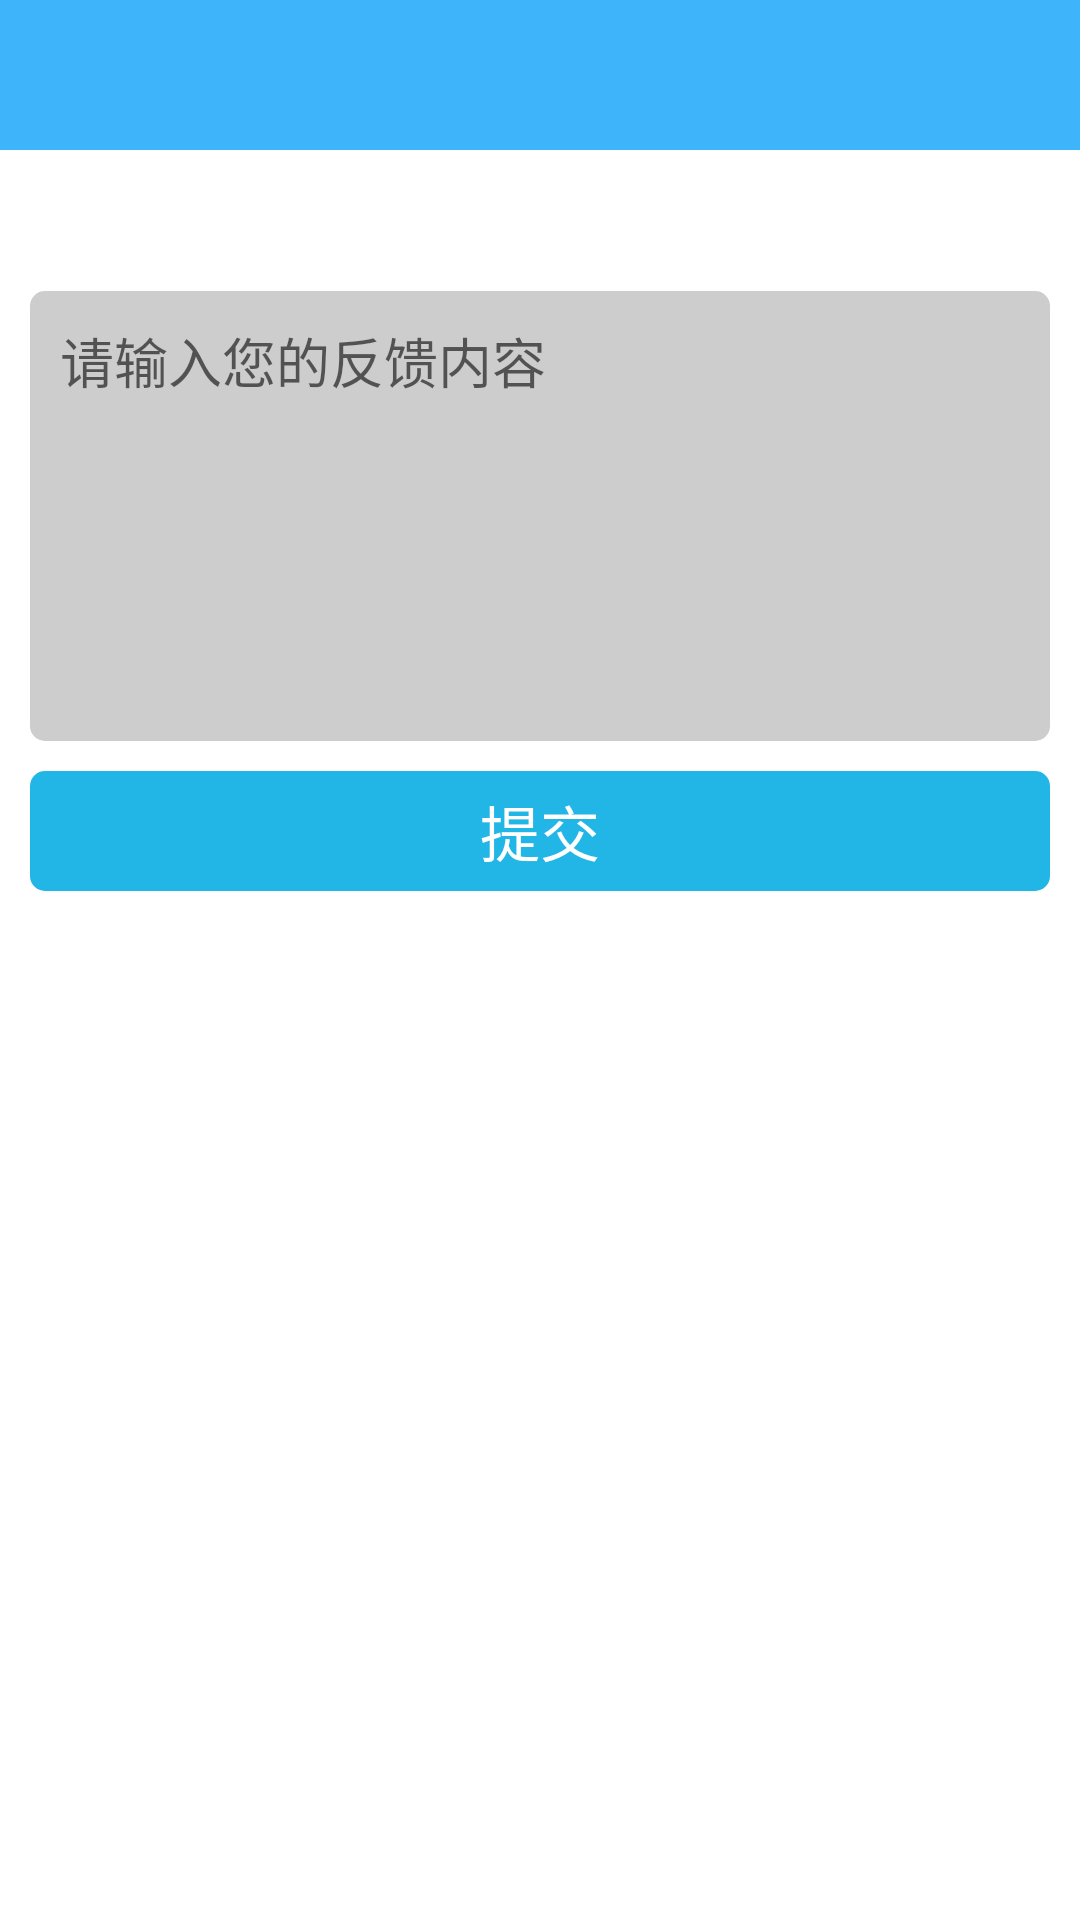

The Android layout XML behind this screen, and the referenced resources:
<!-- AndroidManifest.xml: application theme Theme.JiangshanApp -->
<!-- res/layout/activity_question_feedback.xml -->
<?xml version="1.0" encoding="utf-8"?>
<LinearLayout xmlns:android="http://schemas.android.com/apk/res/android"
    android:layout_width="match_parent"
    android:layout_height="match_parent"
    android:background="@color/colorWhite"
    android:orientation="vertical">

    <include layout="@layout/comm_title" />

    <LinearLayout
        android:padding="@dimen/border_padding_10"
        android:layout_width="match_parent"
        android:orientation="vertical"
        android:layout_height="wrap_content">
        <TextView
            android:textSize="20sp"
            android:id="@+id/tv_question_content"
            android:layout_width="match_parent"
            android:layout_height="match_parent"/>

        <androidx.recyclerview.widget.RecyclerView
            android:id="@+id/rv_answer_item"
            android:layout_width="match_parent"
            android:layout_height="wrap_content"/>

        <EditText
            android:id="@+id/et_feedback_content"
            android:layout_marginTop="@dimen/border_padding_10"
            android:background="@drawable/feedback_bg_content"
            android:hint="请输入您的反馈内容"
            android:layout_width="match_parent"
            android:gravity="left"
            android:padding="@dimen/border_padding_10"
            android:layout_height="150dp"/>

        <TextView
            android:id="@+id/tv_feedback_commit"
            android:layout_marginTop="@dimen/border_padding_10"
            android:gravity="center"
            android:background="@drawable/feedback_bg_commit"
            android:text="提交"
            android:textSize="20sp"
            android:textColor="@color/colorWhite"
            android:layout_width="match_parent"
            android:layout_height="40dp"/>

    </LinearLayout>
</LinearLayout>
<!-- res/layout/comm_title.xml (included above) -->
<?xml version="1.0" encoding="utf-8"?>

<RelativeLayout xmlns:android="http://schemas.android.com/apk/res/android"
    android:background="@color/bg_title"
    android:id="@+id/rl_title"
    android:layout_width="match_parent"
    android:layout_height="50dp">
    <TextView
        android:id="@+id/tv_title"
        android:layout_centerInParent="true"
        android:textSize="20sp"
        android:textColor="@color/colorWhite"
        android:maxLines="1"
        android:gravity="center"
        android:ellipsize="end"
        android:layout_width="200dp"
        android:layout_height="wrap_content" />

    <LinearLayout
        android:id="@+id/ll_operate"
        android:layout_marginRight="10dp"
        android:layout_alignParentRight="true"
        android:layout_centerVertical="true"
        android:layout_width="wrap_content"
        android:visibility="gone"
        android:layout_height="wrap_content">

        <ImageView
            android:id="@+id/iv_operate"
            android:src="@mipmap/commit"
            android:layout_width="wrap_content"
            android:layout_height="wrap_content" />
    </LinearLayout>

    <ImageView
        android:id="@+id/iv_back"
        android:clickable="true"
        android:paddingRight="@dimen/border_padding_10"
        android:layout_marginLeft="15dp"
        android:layout_centerVertical="true"
        android:src="@mipmap/xinle_title_back"
        android:layout_width="wrap_content"
        android:visibility="gone"
        android:layout_height="wrap_content" />
</RelativeLayout>
<!-- resources referenced by this layout -->
<resources>
  <color name="bg_title">#3eb4fa</color>
  <color name="colorWhite">#FFFFFF</color>
  <dimen name="border_padding_10">10dp</dimen>
  <!-- drawable feedback_bg_commit (drawable) -->
  <?xml version="1.0" encoding="utf-8"?>
  <shape xmlns:android="http://schemas.android.com/apk/res/android">
      <corners android:radius="5dp"/>
      <solid android:color="@color/b4" />
  </shape>
  <!-- drawable feedback_bg_content (drawable) -->
  <?xml version="1.0" encoding="utf-8"?>
  <shape xmlns:android="http://schemas.android.com/apk/res/android">
      <corners android:radius="5dp"/>
      <solid android:color="@color/b3" />
  </shape>
  <!-- mipmap commit: png bitmap (mipmap-xxxhdpi, 841 bytes) -->
  <!-- mipmap xinle_title_back: png bitmap (mipmap-xxxhdpi, 2507 bytes) -->
  <style name="Theme.JiangshanApp" parent="Theme.MaterialComponents.DayNight.NoActionBar">
          
          <item name="colorPrimary">@color/purple_200</item>
          <item name="colorPrimaryVariant">@color/purple_700</item>
          <item name="colorOnPrimary">@color/white</item>
          
          <item name="colorSecondary">@color/teal_200</item>
          <item name="colorSecondaryVariant">@color/teal_700</item>
          <item name="colorOnSecondary">@color/black</item>
          
          <item name="android:statusBarColor" tools:targetApi="l">?attr/colorPrimaryVariant</item>
          
      </style>
  <color name="b4">#22b6e7</color>
  <color name="b3">#cdcdcd</color>
  <color name="purple_200">#FFBB86FC</color>
  <color name="purple_700">#FF3700B3</color>
  <color name="white">#FFFFFFFF</color>
  <color name="teal_200">#FF03DAC5</color>
  <color name="teal_700">#FF018786</color>
  <color name="black">#FF000000</color>
</resources>
